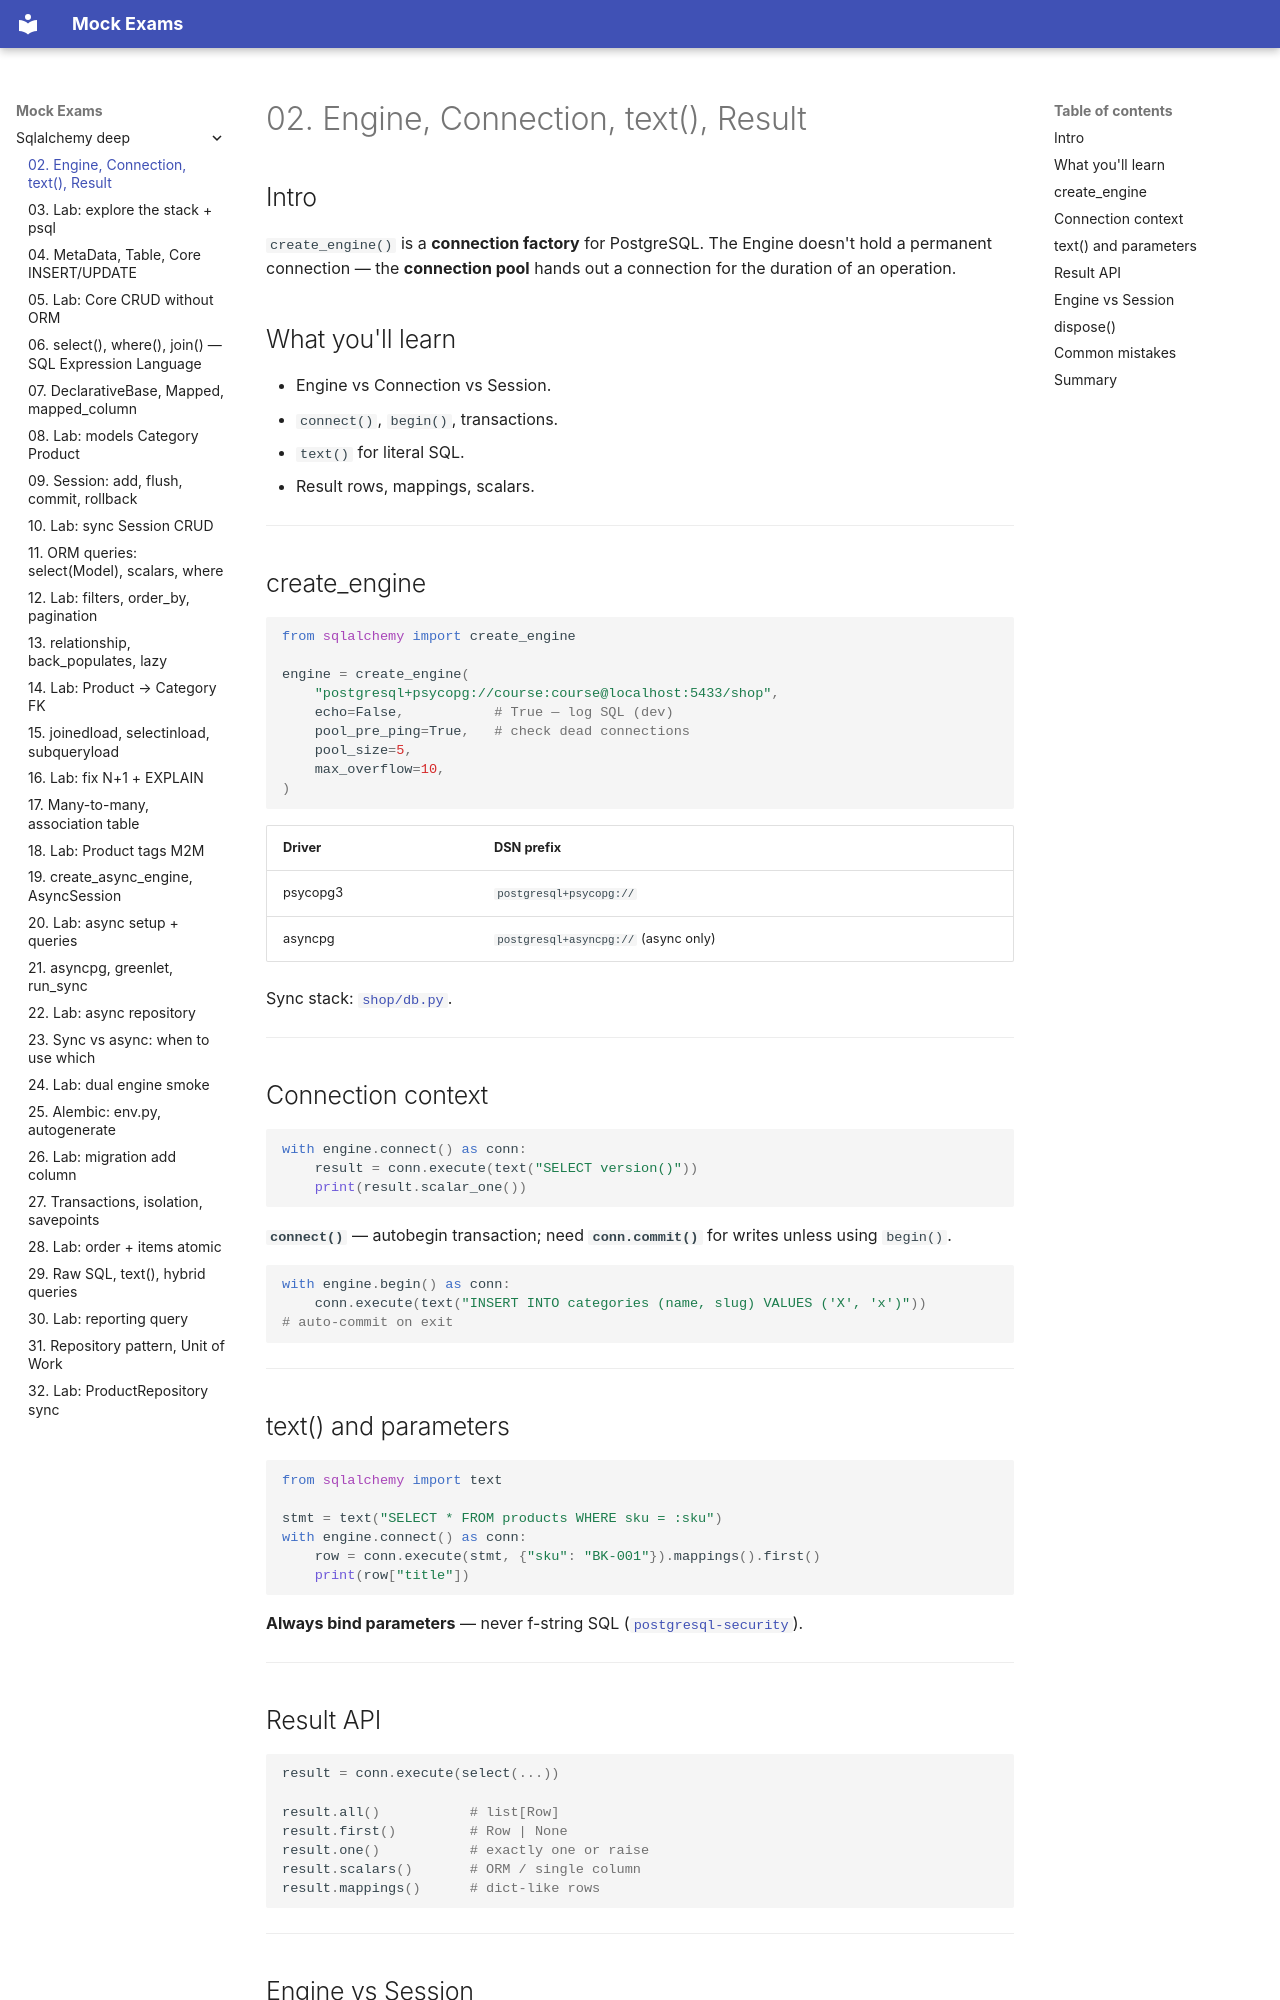

repository: FedorArbuzov/mock-exams · page: sqlalchemy-deep/02-engine-connection/index.html · generator: mkdocs

# 02. Engine, Connection, text(), Result

## Intro

`create_engine()` is a **connection factory** for PostgreSQL. The Engine doesn't hold a permanent connection — the **connection pool** hands out a connection for the duration of an operation.

## What you'll learn

- Engine vs Connection vs Session.
- `connect()`, `begin()`, transactions.
- `text()` for literal SQL.
- Result rows, mappings, scalars.

---

## create_engine

```python
from sqlalchemy import create_engine

engine = create_engine(
    "postgresql+psycopg://course:course@localhost:5433/shop",
    echo=False,           # True — log SQL (dev)
    pool_pre_ping=True,   # check dead connections
    pool_size=5,
    max_overflow=10,
)
```

| Driver | DSN prefix |
|--------|------------|
| psycopg3 | `postgresql+psycopg://` |
| asyncpg | `postgresql+asyncpg://` (async only) |

Sync stack: [`shop/db.py`](../../deploy/sqlalchemy/stack/shop/db.py).

---

## Connection context

```python
with engine.connect() as conn:
    result = conn.execute(text("SELECT version()"))
    print(result.scalar_one())
```

**`connect()`** — autobegin transaction; need **`conn.commit()`** for writes unless using `begin()`.

```python
with engine.begin() as conn:
    conn.execute(text("INSERT INTO categories (name, slug) VALUES ('X', 'x')"))
# auto-commit on exit
```

---

## text() and parameters

```python
from sqlalchemy import text

stmt = text("SELECT * FROM products WHERE sku = :sku")
with engine.connect() as conn:
    row = conn.execute(stmt, {"sku": "BK-001"}).mappings().first()
    print(row["title"])
```

**Always bind parameters** — never f-string SQL ([`postgresql-security`](../postgresql-security/README.md)).

---
